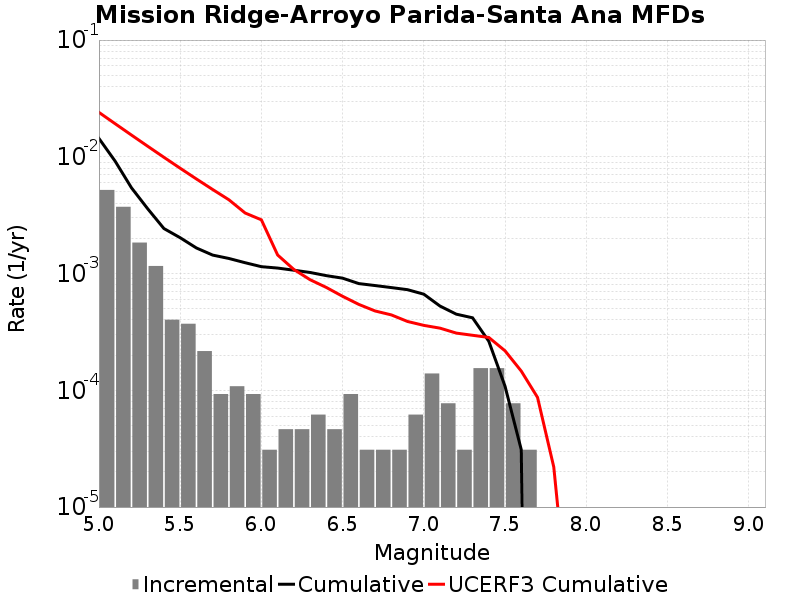

The data file committed next to this chart (first rows):
Magnitude, Incremental Rate, Cumulative Rate, UCERF3 Cumulative Rate
5.05, 0.005201, 0.01437, 0.02402
5.15, 0.003731, 0.009164, 0.0192
5.25, 0.001842, 0.005433, 0.01536
5.35, 0.001161, 0.003591, 0.01232
5.45, 4.024722E-4, 0.00243, 0.009905
5.55, 3.715128E-4, 0.002028, 0.007985
5.65, 2.167158E-4, 0.001656, 0.00646
5.75, 9.28782E-5, 0.00144, 0.005248
5.85, 1.083579E-4, 0.001347, 0.004286
5.95, 9.28782E-5, 0.001238, 0.003301
6.05, 3.09594E-5, 0.001145, 0.002886
6.15, 4.64391E-5, 0.001115, 0.001443
6.25, 4.64391E-5, 0.001068, 0.001084
6.35, 6.19188E-5, 0.001022, 8.854326E-4
6.45, 4.64391E-5, 9.597414E-4, 7.6018315E-4
6.55, 9.28782E-5, 9.133023E-4, 6.384819E-4
6.65, 3.09594E-5, 8.204241E-4, 5.4414343E-4
6.75, 3.09594E-5, 7.894647E-4, 4.7816426E-4
6.85, 3.09594E-5, 7.585053E-4, 4.4252587E-4
6.95, 6.19188E-5, 7.275459E-4, 3.8860214E-4
7.05, 1.393173E-4, 6.6562707E-4, 3.5995973E-4
7.15, 7.73985E-5, 5.2630977E-4, 3.4061426E-4
7.25, 3.09594E-5, 4.489113E-4, 3.0904976E-4
7.35, 1.54797E-4, 4.179519E-4, 2.9600156E-4
7.45, 1.54797E-4, 2.6315489E-4, 2.836855E-4
7.55, 7.73985E-5, 1.083579E-4, 2.1787288E-4
7.65, 3.09594E-5, 3.09594E-5, 1.4602907E-4
7.75, 0.0, 0.0, 8.696491E-5
7.85, 0.0, 0.0, 2.2041062E-5
7.95, 0.0, 0.0, 8.8523666E-7
8.05, 0.0, 0.0, 1.4813818E-7
8.15, 0.0, 0.0, 0.0
8.25, 0.0, 0.0, 0.0
8.35, 0.0, 0.0, 0.0
8.45, 0.0, 0.0, 0.0
8.55, 0.0, 0.0, 0.0
8.65, 0.0, 0.0, 0.0
8.75, 0.0, 0.0, 0.0
8.85, 0.0, 0.0, 0.0
8.95, 0.0, 0.0, 0.0
9.05, 0.0, 0.0, 0.0
